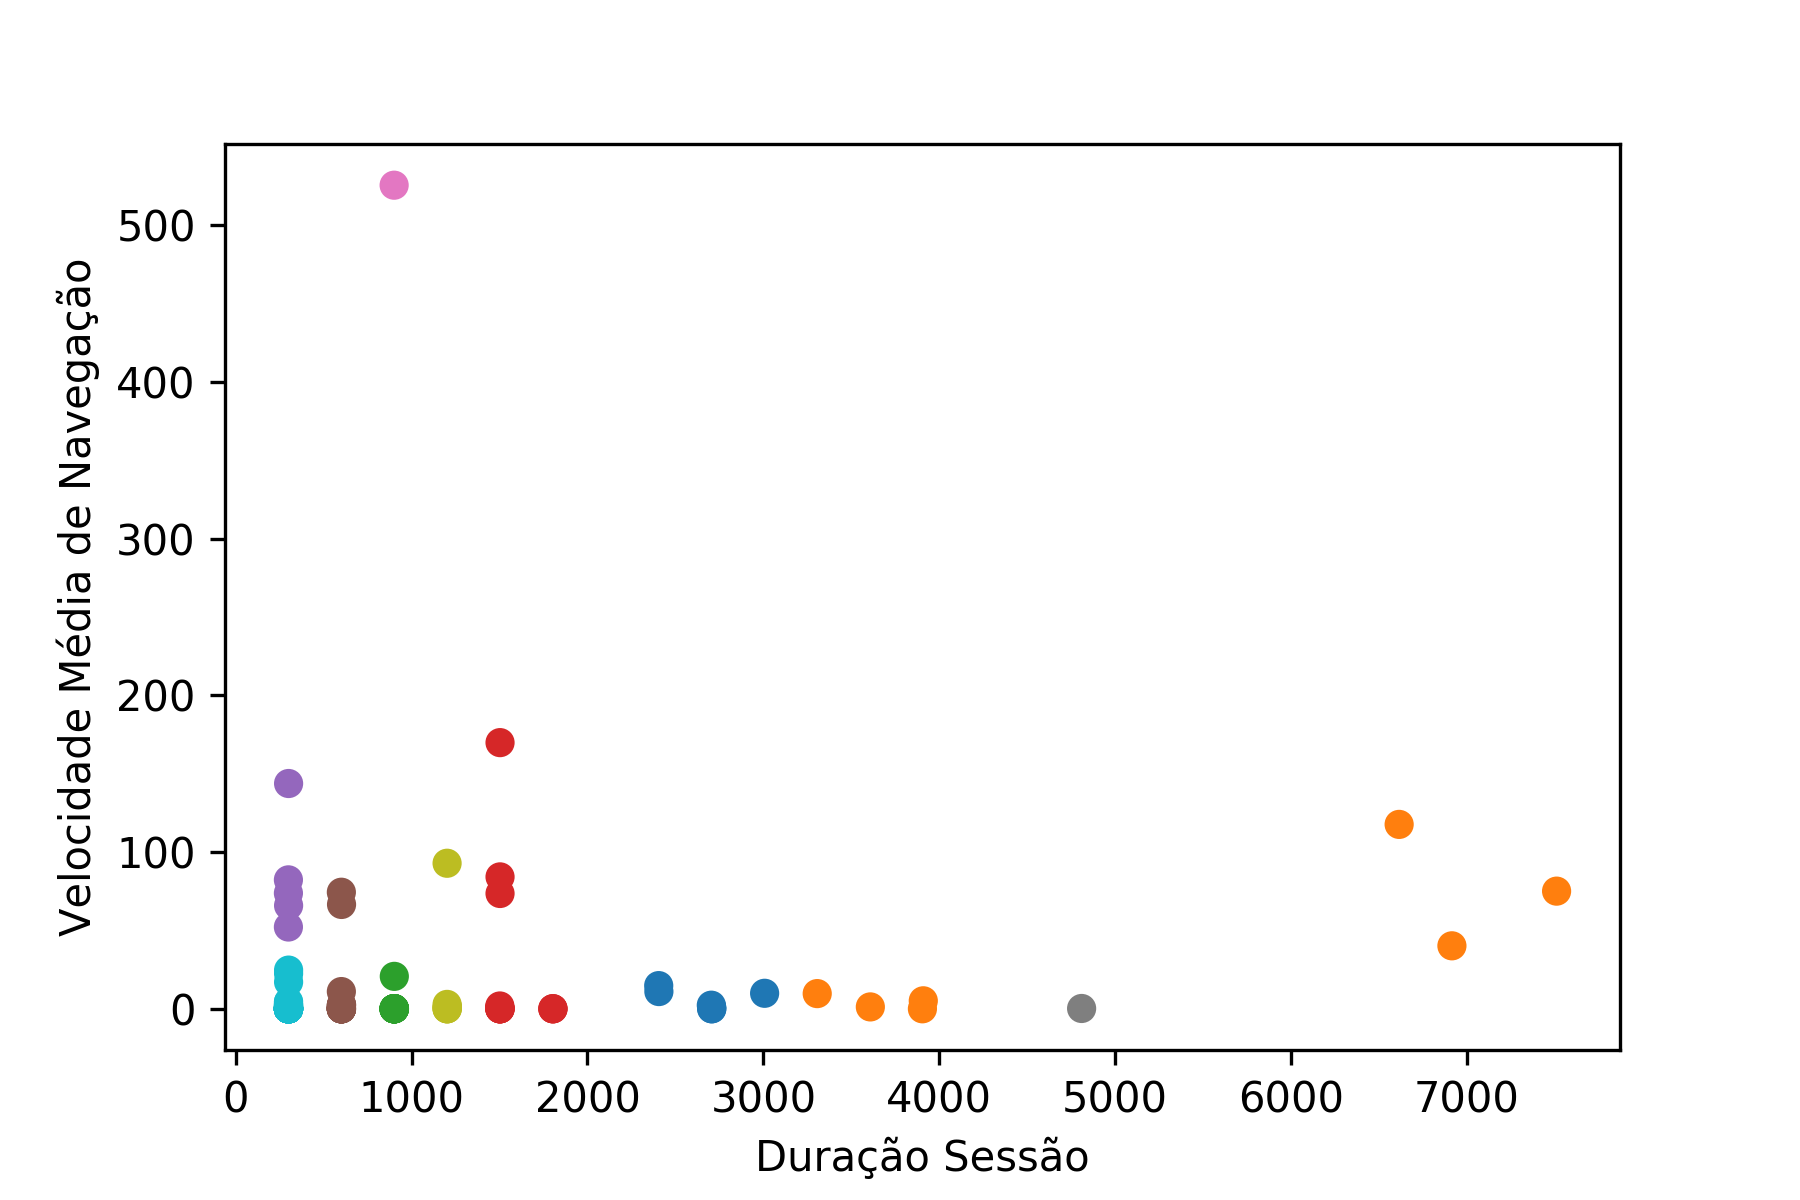

Data behind this chart, as committed beside it:
Grupo; Silhueta; DuracaodaSessao; Velocidademediadenavegacao
C9; 0.7463; 300.0; 0.0
C9; 0.7463; 300.0; 0.0
C4; 0.681; 300.0; 82.3
C9; 0.7463; 300.0; 0.0
C9; 0.7463; 300.0; 0.0
C5; 0.7453; 601.0; 0.5
C1; 0.6994; 7509; 75.1
C2; 0.7488; 901.0; 0.0
C9; 0.7459; 301.0; 0.0
C9; 0.7407; 300.0; 4.1
C9; 0.7447; 301.0; 1.6
C9; 0.7435; 301.0; 2.5
C3; 0.6676; 1503; 73.6
C5; 0.7453; 601.0; 0.0
C10; 0.6225; 3007; 9.9
C9; 0.7459; 301.0; 0.2
C9; 0.7463; 300.0; 0.0
C9; 0.7459; 301.0; 0.0
C9; 0.7462; 300.0; 0.1
C7; 0.5; 4809; 0.2
C2; 0.7483; 903.0; 0.0
C9; 0.7463; 300.0; 0.0
C5; 0.745; 602.0; 0.0
C9; 0.7435; 301.0; 2.5
C9; 0.7463; 300.0; 0.0
C5; 0.7449; 602.0; 2.3
C9; 0.7459; 301.0; 0.2
C9; 0.745; 300.0; 1.5
C5; 0.745; 602.0; 0.0
C9; 0.7463; 300.0; 0.0
C5; 0.7453; 601.0; 0.0
C11; 0.6863; 3909; 5.1
C9; 0.7463; 300.0; 0.0
C9; 0.6835; 301.0; 22.5
C9; 0.7461; 300.0; 0.3
C9; 0.7459; 301.0; 0.0
C9; 0.7456; 300.0; 0.9
C2; 0.7488; 901.0; 0.0
C9; 0.7399; 301.0; 4.5
C2; 0.7487; 902.0; 0.0
C3; 0.6856; 1503; 0.0
C5; 0.7453; 601.0; 0.0
C10; 0.6812; 2406; 11.0
C11; 0.6907; 3608; 1.2
C9; 0.7459; 301.0; 0.0
C9; 0.7463; 300.0; 0.0
C3; 0.6658; 1804; 0.0
C8; 0.7407; 1202; 2.8
C10; 0.7233; 2706; 0.0
C9; 0.7459; 301.0; 0.0
C3; 0.6637; 1503; 84.2
C9; 0.7463; 300.0; 0.0
C2; 0.7487; 902.0; 0.0
C9; 0.7463; 300.0; 0.0
C3; 0.6856; 1503; 0.0
C9; 0.744; 300.0; 2.2
C8; 0.7409; 1202; 0.0
C9; 0.7463; 300.0; 0.0
C2; 0.7487; 902.0; 0.0
C1; 0.6872; 6614; 117.7
... 71 more rows
